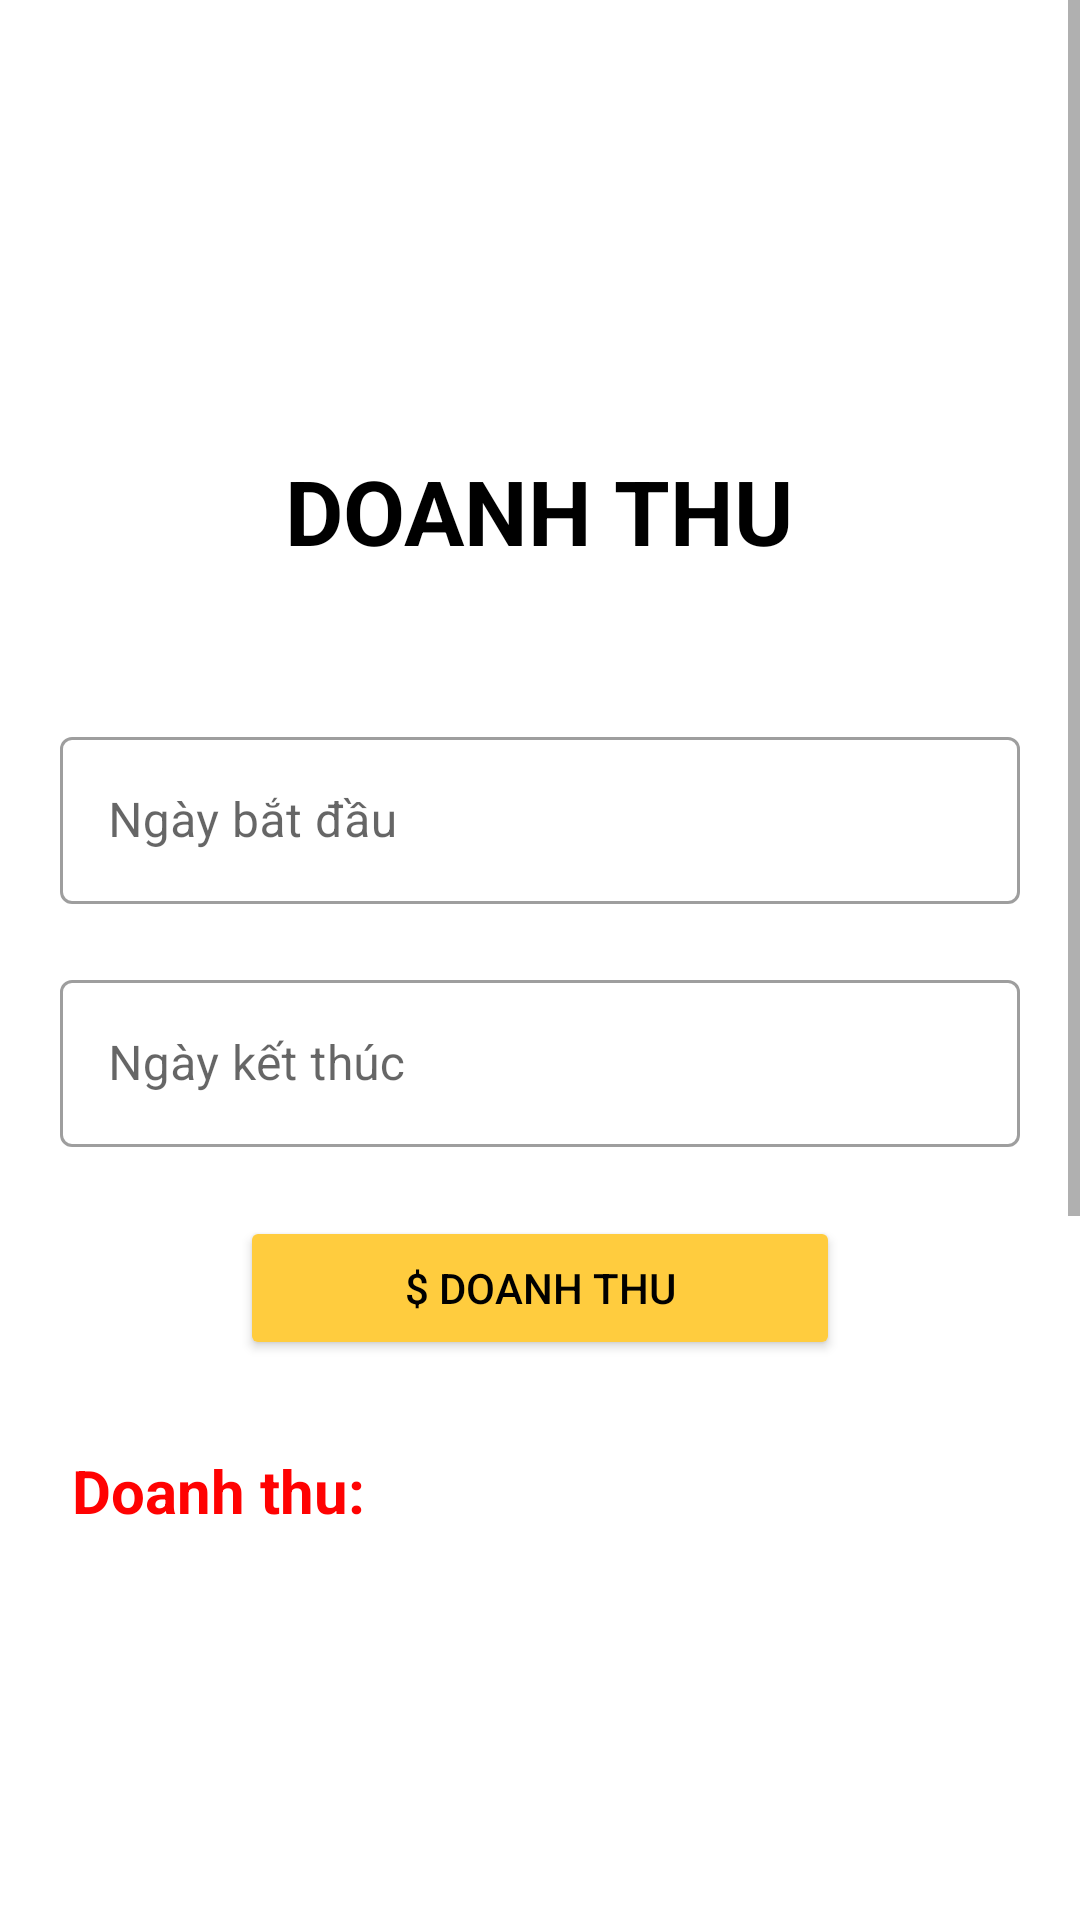

Write the Android layout XML for this screen, with the resource values it uses.
<!-- AndroidManifest.xml: application theme Theme.DuAn1_Nhom10_TiemTraChanh57 -->
<!-- res/layout/fragment_doanh_thu.xml -->
<?xml version="1.0" encoding="utf-8"?>
<LinearLayout xmlns:android="http://schemas.android.com/apk/res/android"
    xmlns:app="http://schemas.android.com/apk/res-auto"
    xmlns:tools="http://schemas.android.com/tools"
    android:layout_width="match_parent"
    android:layout_height="match_parent"
    android:background="@drawable/chao">
    <ScrollView
        android:layout_width="match_parent"
        android:layout_height="match_parent">
        <LinearLayout
            android:layout_width="match_parent"
            android:layout_height="match_parent"
            android:orientation="vertical">
            <TextView
                android:id="@+id/textView"
                android:layout_width="wrap_content"
                android:layout_height="wrap_content"
                android:layout_marginTop="150dp"
                android:layout_marginBottom="50dp"
                android:text="DOANH THU"
                android:textColor="@color/black"
                android:textSize="30dp"
                android:textStyle="bold"
                android:layout_gravity="center"/>
            <com.google.android.material.textfield.TextInputLayout
                android:layout_marginLeft="20dp"
                android:layout_marginRight="20dp"
                android:layout_width="match_parent"
                android:layout_height="wrap_content"
                android:hint="Ngày bắt đầu"
                style="@style/Widget.MaterialComponents.TextInputLayout.OutlinedBox"
                >
                <com.google.android.material.textfield.TextInputEditText
                    android:id="@+id/edTuNgay"
                    android:drawableEnd="@drawable/ic_calendar"
                    android:layout_width="match_parent"
                    android:layout_height="wrap_content"/>
            </com.google.android.material.textfield.TextInputLayout>

            <com.google.android.material.textfield.TextInputLayout
                android:hint="Ngày kết thúc"
                android:layout_width="match_parent"
                android:layout_height="wrap_content"
                android:layout_marginTop="20dp"
                style="@style/Widget.MaterialComponents.TextInputLayout.OutlinedBox"
                android:layout_marginLeft="20dp"
                android:layout_marginRight="20dp"
                >
                <com.google.android.material.textfield.TextInputEditText
                    android:id="@+id/edDenNgay"
                    android:drawableEnd="@drawable/ic_calendar"
                    android:layout_width="match_parent"
                    android:layout_height="wrap_content"/>
            </com.google.android.material.textfield.TextInputLayout>

            <Button
                android:id="@+id/btnDoanhThu"
                android:layout_width="200dp"
                android:layout_height="wrap_content"
                android:layout_marginTop="23dp"
                android:backgroundTint="#FFCC3E"
                android:text="$ Doanh thu"
                android:textColor="@color/black"
                android:layout_gravity="center"/>

            <TextView
                android:id="@+id/tvDoanhThu"
                android:layout_width="wrap_content"
                android:layout_height="wrap_content"
                android:layout_marginStart="24dp"
                android:layout_marginTop="30dp"
                android:text="Doanh thu: "
                android:textColor="#FF0202"
                android:textSize="20dp"
                android:textStyle="bold" />

            <ListView
                android:id="@+id/lvHoaDon_DT"
                android:layout_width="match_parent"
                android:layout_height="500dp"
                android:layout_weight="1"
                />
        </LinearLayout>

    </ScrollView>


</LinearLayout>
<!-- resources referenced by this layout -->
<resources>
  <style name="Theme.DuAn1_Nhom10_TiemTraChanh57" parent="Theme.MaterialComponents.DayNight.DarkActionBar">
          
          <item name="colorPrimary">@color/purple_500</item>
          <item name="colorPrimaryVariant">@color/purple_700</item>
          <item name="colorOnPrimary">@color/white</item>
          
          <item name="colorSecondary">@color/teal_200</item>
          <item name="colorSecondaryVariant">@color/teal_700</item>
          <item name="colorOnSecondary">@color/black</item>
          
          <item name="android:statusBarColor" tools:targetApi="l">?attr/colorPrimaryVariant</item>
          
      </style>
  <!-- not gathered from this repository: default colours our renderer supplied (Android Studio template values) -->
  <color name="purple_500">#FF6200EE</color>
  <color name="purple_700">#FF3700B3</color>
  <color name="teal_200">#FF03DAC5</color>
  <color name="teal_700">#FF018786</color>
  <color name="black">#FF000000</color>
  <color name="white">#FFFFFFFF</color>
</resources>
